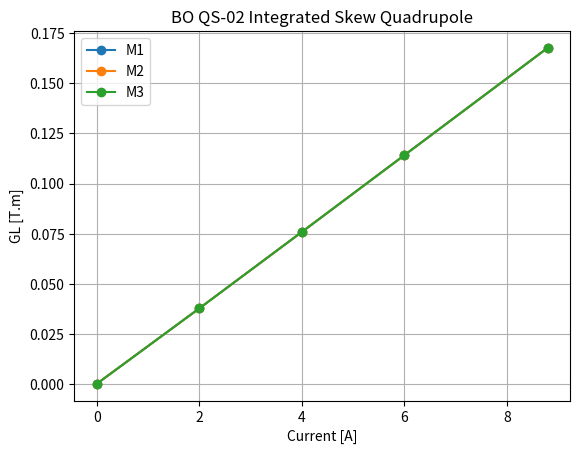

The matplotlib source for this figure:
#!/usr/bin/env python-sirius

import matplotlib.pyplot as plt
import numpy as np


def correct_excdata(plot=True):

    # M1
    # [redacted]
    # [redacted]
    # [redacted]
    # [redacted]
    # [redacted]
    # [redacted]
    # [redacted]
    # [redacted]
    # [redacted]
    # [redacted]
    # [redacted]
    # [redacted]
    # [redacted]
    # [redacted]
    # [redacted]
    # [redacted]
    # [redacted]

    # excdata M1
    excdata_m1 = np.array([
        [+0000.00, -8.262560e-06, -6.586226e-06, -6.996075e-06, -2.183196e-04, +1.258785e-03, +2.501166e-04, -1.563972e-02, +7.633910e-02, -1.698685e+00, +7.909819e-01, -7.612613e+01, -1.517939e+02, +3.769997e+03, -1.360459e+03, +1.938415e+05, +1.625703e+05, -3.128819e+07, -2.722379e+07, -2.191116e+09, -2.314048e+09,],
        [+0002.00, -7.885514e-06, -5.402474e-06, -5.670326e-05, -3.780890e-02, +1.076085e-04, +6.124825e-04, -2.335334e-02, +1.172439e-01, -1.311476e+00, +4.007313e-01, -4.874378e+01, -1.887183e+03, -9.135531e+03, -1.497090e+03, -1.965198e+04, -5.271534e+05, +2.705052e+07, +1.266276e+07, +1.043094e+09, -3.692309e+09,],
        [+0004.00, -7.760932e-06, -4.229759e-06, -1.046311e-04, -7.587655e-02, -5.217490e-04, +1.181081e-03, -4.268174e-02, +1.190491e-01, -2.672840e+00, +9.997364e-02, -1.397968e+02, -3.931590e+03, +7.806394e+03, -1.401689e+04, +8.015543e+05, -2.805176e+04, -4.243377e+07, +9.384911e+06, +5.969421e+08, -1.178056e+10,],
        [+0006.00, -7.601023e-06, -2.809804e-06, -1.644069e-04, -1.141230e-01, -9.618521e-04, +9.639683e-04, -5.404484e-02, +7.853159e-02, -5.687379e-01, -1.232287e+00, -5.986007e+01, -6.279940e+03, -3.803749e+03, -6.582479e+03, +3.814058e+05, -1.884760e+06, +7.776533e+05, +1.745035e+07, -2.193926e+09, -1.142287e+10,],
        [+0008.80, -7.483889e-06, -1.171164e-06, -2.425615e-04, -1.676952e-01, -1.495027e-03, +1.915663e-03, -9.132956e-02, +9.021890e-02, -1.962334e+00, +3.581741e-01, -6.743772e-02, -9.019305e+03, -5.512120e+03, +8.824915e+03, +4.067251e+05, -2.336104e+05, +1.963539e+07, -1.439526e+07, -4.423676e+08, -2.734978e+10,],
    ])

    # M2
    # [redacted]
    # [redacted]
    # [redacted]
    # [redacted]
    # [redacted]
    # [redacted]
    # [redacted]
    # [redacted]
    # [redacted]
    # [redacted]
    # [redacted]
    # [redacted]
    # [redacted]
    # [redacted]
    # [redacted]
    # [redacted]
    # [redacted]
    excdata_m2 = np.array([
        [+0000.00, -8.200964e-06, -6.536913e-06, -2.845996e-06, -2.030902e-04, +1.013912e-03, +7.584741e-05, +1.636464e-02, +6.375851e-02, -7.188285e-01, -1.616668e+00, +7.366377e+01, +1.957828e+01, +4.077818e+03, -1.110699e+04, +1.090544e+05, +7.783191e+05, -3.023352e+07, -1.338115e+07, -1.031603e+09, +1.715362e+09, ],
        [+0002.00, -7.745373e-06, -5.411818e-06, -5.657935e-05, -3.779390e-02, +1.281183e-04, +6.158018e-04, -5.894717e-03, +7.303527e-02, -9.288813e-01, +3.433161e-01, -4.357957e+01, -1.866268e+03, +3.571252e+02, +2.884807e+03, -7.279522e+04, -1.875390e+05, -1.636307e+07, +3.008657e+07, -1.005448e+09, -4.176270e+09, ],
        [+0004.00, -7.571655e-06, -4.034189e-06, -1.077876e-04, -7.586000e-02, -4.731085e-04, +7.105072e-04, -3.664467e-02, +1.176742e-01, -5.022722e-01, -1.396133e+00, +3.359871e+01, -3.958278e+03, -6.794350e+03, +4.072958e+03, +7.242281e+05, -2.858099e+05, -5.859520e+05, +1.511995e+07, -9.111264e+08, -9.002003e+09, ],
        [+0006.00, -7.470970e-06, -2.904396e-06, -1.656463e-04, -1.141116e-01, -9.721077e-04, +1.542048e-03, -6.470080e-02, +5.200581e-02, -3.885782e-01, +6.882087e-01, -7.358502e+01, -6.227763e+03, -4.477203e+03, +5.861503e+03, -1.156299e+05, -1.337587e+06, +1.828948e+06, -2.690259e+07, -1.288930e+09, -1.488746e+10, ],
        [+0008.80, -7.315958e-06, -1.144315e-06, -2.412908e-04, -1.676976e-01, -1.586755e-03, +2.416628e-03, -8.876067e-02, +8.102311e-02, -2.254582e+00, -3.449776e-01, -6.850187e+01, -8.931439e+03, -8.665605e+03, +1.354677e+03, +3.598570e+04, -2.459439e+05, +1.056447e+07, -2.406640e+07, +2.302217e+09, -3.025490e+10, ],
    ])

    # M3
    # [redacted]
    # [redacted]
    # [redacted]
    # [redacted]
    # [redacted]
    # [redacted]
    # [redacted]
    # [redacted]
    # [redacted]
    # [redacted]
    # [redacted]
    # [redacted]
    # [redacted]
    # [redacted]
    # [redacted]
    # [redacted]
    # [redacted]
    excdata_m3 = np.array([
        [+0000.00, -8.165967e-06, -6.469029e-06, +4.886752e-07, -1.920961e-04, +9.117379e-04, -1.259695e-04, +1.673896e-02, +8.461546e-02, -6.969289e-01, -5.682630e-01, -2.346209e+01, -4.507022e+01, +4.581768e+03, +8.005095e+03, -1.831697e+04, +6.676271e+05, -8.087957e+06, +2.295514e+07, +1.670071e+09, -7.959736e+07, ],
        [+0002.00, -7.779753e-06, -5.223307e-06, -5.860305e-05, -3.778403e-02, +4.699605e-05, +5.618703e-04, +9.266764e-04, +9.944440e-02, +6.900736e-01, +8.641625e-01, -5.072660e+01, -1.830268e+03, -2.254580e+03, +7.473938e+03, -3.333246e+04, +4.419680e+05, -2.706645e+07, +7.061720e+06, -6.858757e+08, -3.422352e+09, ],
        [+0004.00, -7.539446e-06, -4.060941e-06, -1.074495e-04, -7.584973e-02, -6.378163e-04, +7.401775e-04, -2.909457e-02, +1.145275e-01, -8.301110e-01, -1.649157e+00, +1.618330e+01, -3.852704e+03, -5.509022e+02, +2.024596e+03, +1.292907e+05, -1.108173e+06, +1.160486e+07, -3.646554e+07, -8.025284e+08, -5.107726e+09, ],
        [+0006.00, -7.473958e-06, -2.848675e-06, -1.641549e-04, -1.141067e-01, -9.652416e-04, +1.339001e-03, -4.137014e-02, +4.818708e-02, -2.069965e+00, +1.518416e+00, +3.028271e+01, -6.246295e+03, -5.426496e+03, +3.673634e+03, -1.139364e+05, -1.744394e+06, +4.958967e+07, -2.443057e+07, -1.067130e+09, -1.603614e+10, ],
        [+0008.80, -7.442215e-06, -1.130139e-06, -2.336378e-04, -1.676812e-01, -1.330594e-03, +2.150315e-03, -7.685303e-02, +5.097729e-02, -1.811685e+00, +7.604854e-01, -4.302493e+01, -9.083469e+03, -9.470804e+03, +1.940296e+03, +6.521187e+04, -1.983461e+05, +6.902482e+06, +2.104696e+07, -2.564566e+09, -2.715676e+10, ],
    ])

    # measuaremets were taken wit inverted polariry w.r.t. convention
    excdata_m1[:, 1:] *= -1
    excdata_m2[:, 1:] *= -1
    excdata_m3[:, 1:] *= -1


    plt.plot(excdata_m1[:, 0], excdata_m1[:, 4], 'o-', label='M1')
    plt.plot(excdata_m2[:, 0], excdata_m2[:, 4], 'o-', label='M2')
    plt.plot(excdata_m3[:, 0], excdata_m3[:, 4], 'o-', label='M3')
    plt.xlabel('Current [A]')
    plt.ylabel('GL [T.m]')
    plt.title('BO QS-02 Integrated Skew Quadrupole')
    plt.legend()
    plt.grid()
    plt.show()

    excdata = (excdata_m1 + excdata_m2 + excdata_m3) / 3

    # # test linear extrapolation
    # poly = np.polyfit(excdata[-2:, 0], excdata[-2:, 4], 1)
    # fit1 = np.polyval(poly, 10)
    # poly = np.polyfit(excdata[:, 0], excdata[:, 4], 3)
    # fit2 = np.polyval(poly, 10)
    # print(fit1, fit2, 100*(fit1 - fit2)/fit2)

    for datum in reversed(excdata[1:]):
        curr, *mpoles = datum
        mpoles = np.array(mpoles)
        corr = 1
        mpoles *= corr
        print('{:+08.2f}  '.format(-curr), end='')
        for i in range(len(mpoles)//2):
            print('{:+.6e} {:+.6e}  '.format(-mpoles[2*i+0], -mpoles[2*i+1]), end='')
        print()

    for datum in excdata[1:]:
        curr, *mpoles = datum
        mpoles = np.array(mpoles)
        corr = 1
        mpoles *= corr
        print('{:+08.2f}  '.format(curr), end='')
        for i in range(len(mpoles)//2):
            print('{:+.6e} {:+.6e}  '.format(mpoles[2*i+0], mpoles[2*i+1]), end='')
        print()


correct_excdata(plot=True)
